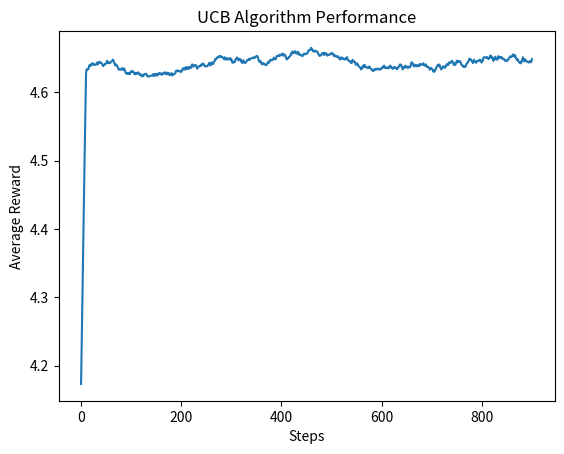

Source code (Python):
import numpy as np
import matplotlib.pyplot as plt

class MultiArmedBandit:
    def __init__(self, k=10):
        self.k = k
        #set a mean of 0, variance of 3 for the rewards each arm
        self.means = np.random.normal(0, 3, k)
        self.q_values = np.zeros(k)
        self.arm_counts = np.zeros(k)

    def pull(self, arm):
        return np.random.normal(self.means[arm], 1)

    def update_q_value(self, arm, reward):
        self.arm_counts[arm] += 1
        self.q_values[arm] += (reward - self.q_values[arm]) / self.arm_counts[arm]


def ucb(mab, c=2, steps=1000):
    rewards = np.zeros(steps)
    for step in range(steps):
        ucb_values = mab.q_values + c * np.sqrt(np.log(step + 1) / (mab.arm_counts + 1e-5))
        arm = np.argmax(ucb_values)

        reward = mab.pull(arm)
        mab.update_q_value(arm, reward)
        rewards[step] = reward
    return rewards

def simulate_bandit(k=10, steps=1000, runs=100, epsilon=0.1):
    all_rewards = np.zeros((runs, steps))
    for run in range(runs):
        mab = MultiArmedBandit(k)
        rewards = ucb(mab, epsilon, steps)
        all_rewards[run] = rewards
    return all_rewards

def plot_results(all_rewards, steps=1000, window=100):
    averaged_rewards = np.mean(all_rewards, axis=0)
    smoothed_rewards = np.convolve(averaged_rewards, np.ones(window)/window, mode='valid')

    plt.plot(smoothed_rewards)
    plt.xlabel('Steps')
    plt.ylabel('Average Reward')
    plt.title('UCB Algorithm Performance')
    plt.show()

# Parameters
k = 10
steps = 1000
runs = 100
epsilon = 0.1

# Simulation for UCB
c = 2
all_rewards_ucb = simulate_bandit( k, steps, runs, epsilon)
plot_results(all_rewards_ucb, steps)